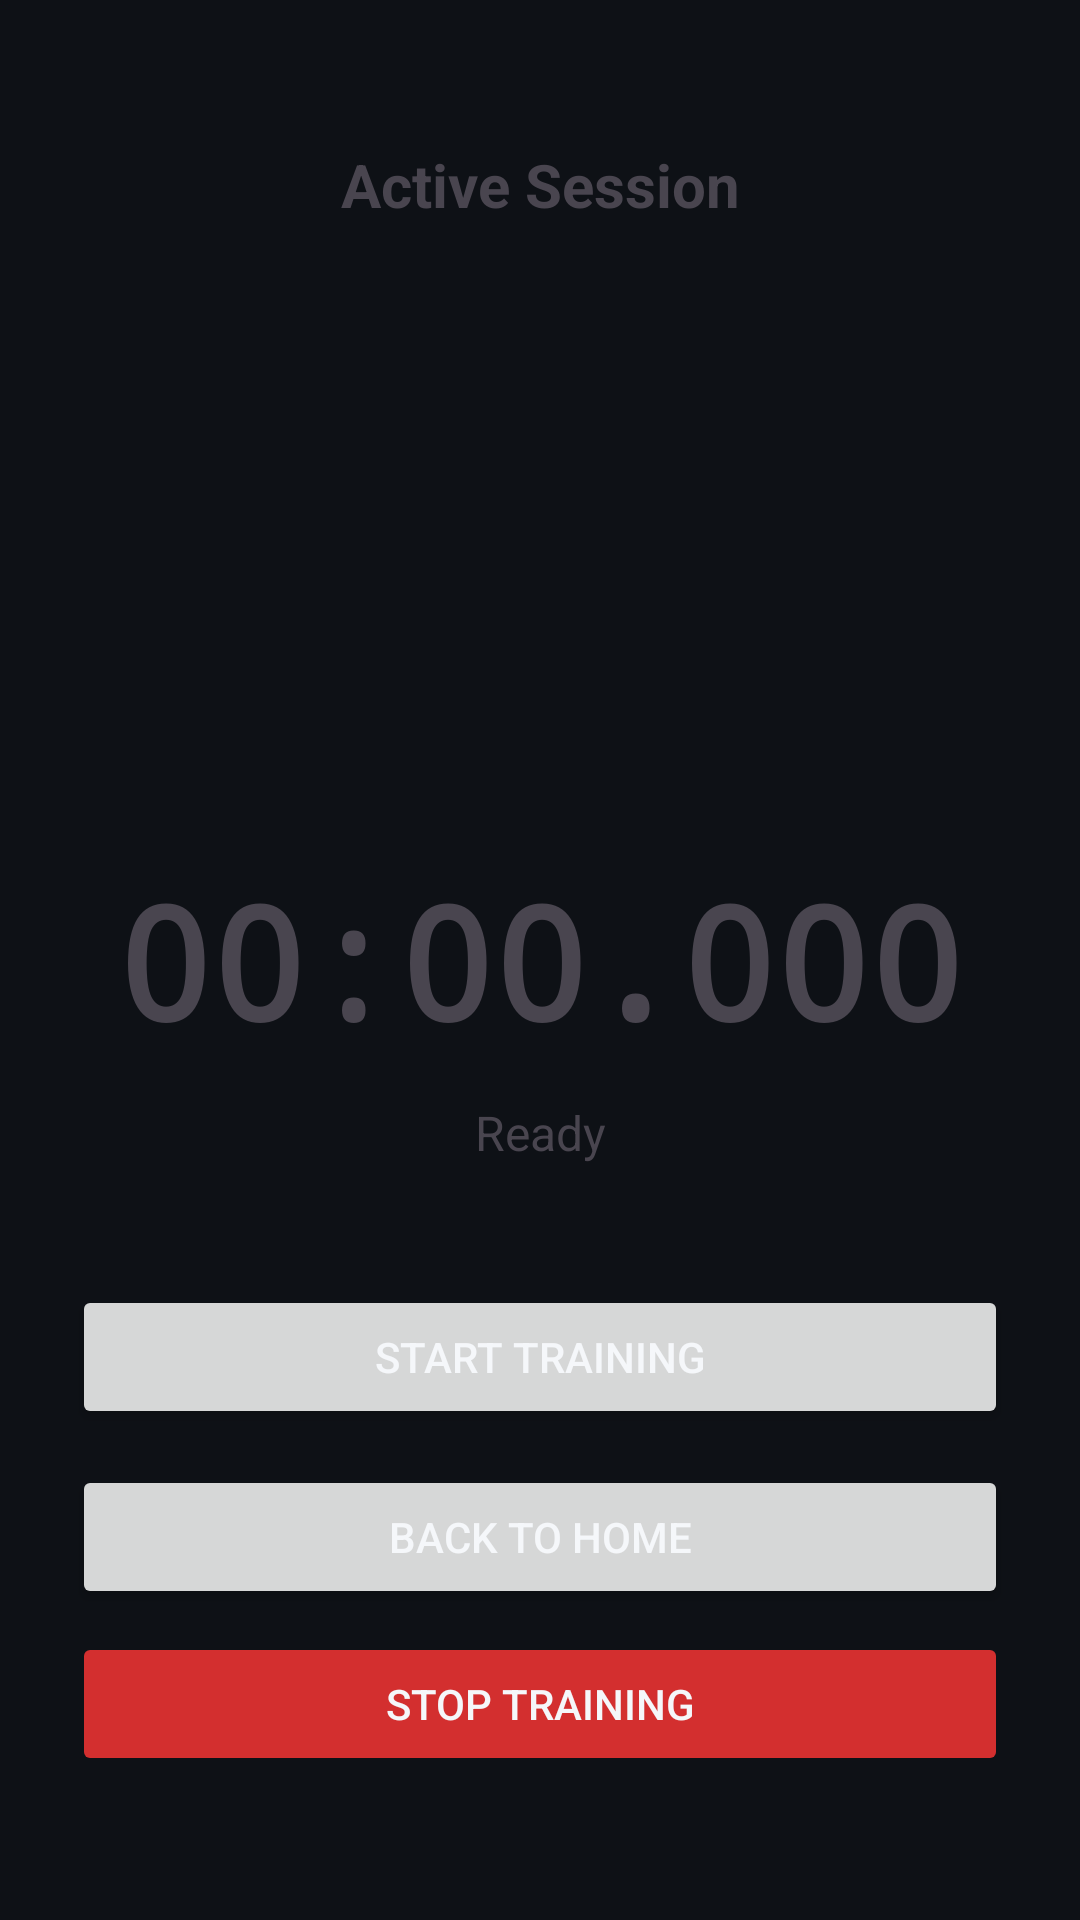

The Android layout XML behind this screen, and the referenced resources:
<!-- AndroidManifest.xml: application theme Theme.ReflexTrainer -->
<!-- res/layout/activity_training_session.xml -->
<?xml version="1.0" encoding="utf-8"?>
<androidx.constraintlayout.widget.ConstraintLayout
    xmlns:android="http://schemas.android.com/apk/res/android"
    xmlns:app="http://schemas.android.com/apk/res-auto"
    android:layout_width="match_parent"
    android:layout_height="match_parent"
    android:padding="24dp">

    <TextView
        android:id="@+id/tvTitle"
        android:layout_width="wrap_content"
        android:layout_height="wrap_content"
        android:text="Active Session"
        android:textSize="20sp"
        android:textStyle="bold"
        app:layout_constraintTop_toTopOf="parent"
        app:layout_constraintStart_toStartOf="parent"
        app:layout_constraintEnd_toEndOf="parent"
        android:layout_marginTop="24dp"/>

    <TextView
        android:id="@+id/tvTimer"
        android:layout_width="wrap_content"
        android:layout_height="wrap_content"
        android:text="00:00.000"
        android:textSize="52sp"
        android:textStyle="bold"
        android:fontFamily="monospace"
        app:layout_constraintTop_toTopOf="parent"
        app:layout_constraintBottom_toBottomOf="parent"
        app:layout_constraintStart_toStartOf="parent"
        app:layout_constraintEnd_toEndOf="parent"/>

    <TextView
        android:id="@+id/tvStatus"
        android:layout_width="wrap_content"
        android:layout_height="wrap_content"
        android:text="Ready"
        android:textSize="16sp"
        app:layout_constraintTop_toBottomOf="@id/tvTimer"
        app:layout_constraintStart_toStartOf="parent"
        app:layout_constraintEnd_toEndOf="parent"
        android:layout_marginTop="12dp"/>

    <Button
        android:id="@+id/btnStart"
        android:layout_width="0dp"
        android:layout_height="wrap_content"
        android:text="Start Training"
        app:layout_constraintTop_toBottomOf="@id/tvStatus"
        app:layout_constraintStart_toStartOf="parent"
        app:layout_constraintEnd_toEndOf="parent"
        android:layout_marginTop="40dp"/>

    <Button
        android:id="@+id/btnBack"
        android:layout_width="0dp"
        android:layout_height="wrap_content"
        android:text="Back to Home"
        app:layout_constraintTop_toBottomOf="@id/btnStart"
        app:layout_constraintStart_toStartOf="parent"
        app:layout_constraintEnd_toEndOf="parent"
        android:layout_marginTop="12dp"/>

    <Button
        android:id="@+id/btnStop"
        android:layout_width="0dp"
        android:layout_height="wrap_content"
        android:text="Stop Training"
        android:enabled="false"
        android:backgroundTint="#D32F2F"
        app:layout_constraintBottom_toBottomOf="parent"
        app:layout_constraintStart_toStartOf="parent"
        app:layout_constraintEnd_toEndOf="parent"
        android:layout_marginBottom="24dp"/>

</androidx.constraintlayout.widget.ConstraintLayout>
<!-- resources referenced by this layout -->
<resources>
  <style name="Theme.ReflexTrainer" parent="Theme.Material3.DayNight.NoActionBar">
          <item name="colorPrimary">@color/accent</item>
          <item name="colorOnPrimary">@color/black</item>
          <item name="colorSecondary">@color/accent</item>
          <item name="android:colorBackground">@color/bg</item>
          <item name="colorSurface">@color/surface</item>
          <item name="colorOnBackground">@color/text_primary</item>
          <item name="colorOnSurface">@color/text_primary</item>
          <item name="colorOnSurfaceVariant">@color/text_secondary</item>
          <item name="colorError">@color/danger</item>
          <item name="android:statusBarColor">@color/bg</item>
          <item name="android:windowLightStatusBar">false</item>
  
          
          <item name="android:textColorPrimary">@color/text_primary</item>
          <item name="android:textColorSecondary">@color/text_secondary</item>
  
          <item name="materialAlertDialogTheme">@style/ThemeOverlay.ReflexTrainer.MaterialAlertDialog</item>
      </style>
  <color name="accent">#00E5A0</color>
  <color name="black">#000000</color>
  <color name="bg">#0E1116</color>
  <color name="surface">#1A1F27</color>
  <color name="text_primary">#F5F7FA</color>
  <color name="text_secondary">#8A94A6</color>
  <color name="danger">#FF5252</color>
</resources>
